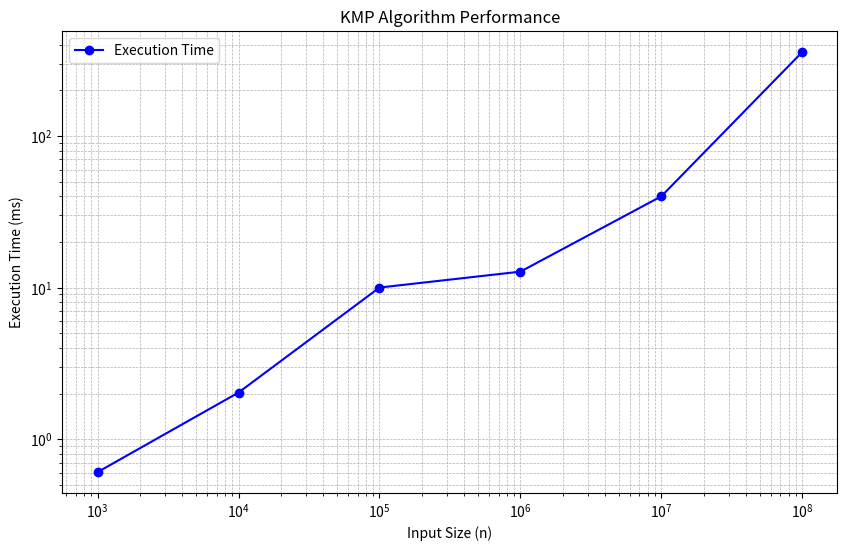

Source code (Python):
import matplotlib.pyplot as plt

# Example data
sizes = [1000, 10000, 100000, 1000000, 10000000, 100000000]
times = [0.6065, 2.0304 , 10.0007, 12.7338,  39.9726, 357.6481]  # Replace with actual measured times

plt.figure(figsize=(10, 6))
plt.plot(sizes, times, marker='o', color='b', label="Execution Time")
plt.title("KMP Algorithm Performance")
plt.xlabel("Input Size (n)")
plt.ylabel("Execution Time (ms)")
plt.xscale("log")
plt.yscale("log")
plt.grid(True, which="both", linestyle="--", linewidth=0.5)
plt.legend()
plt.show()
